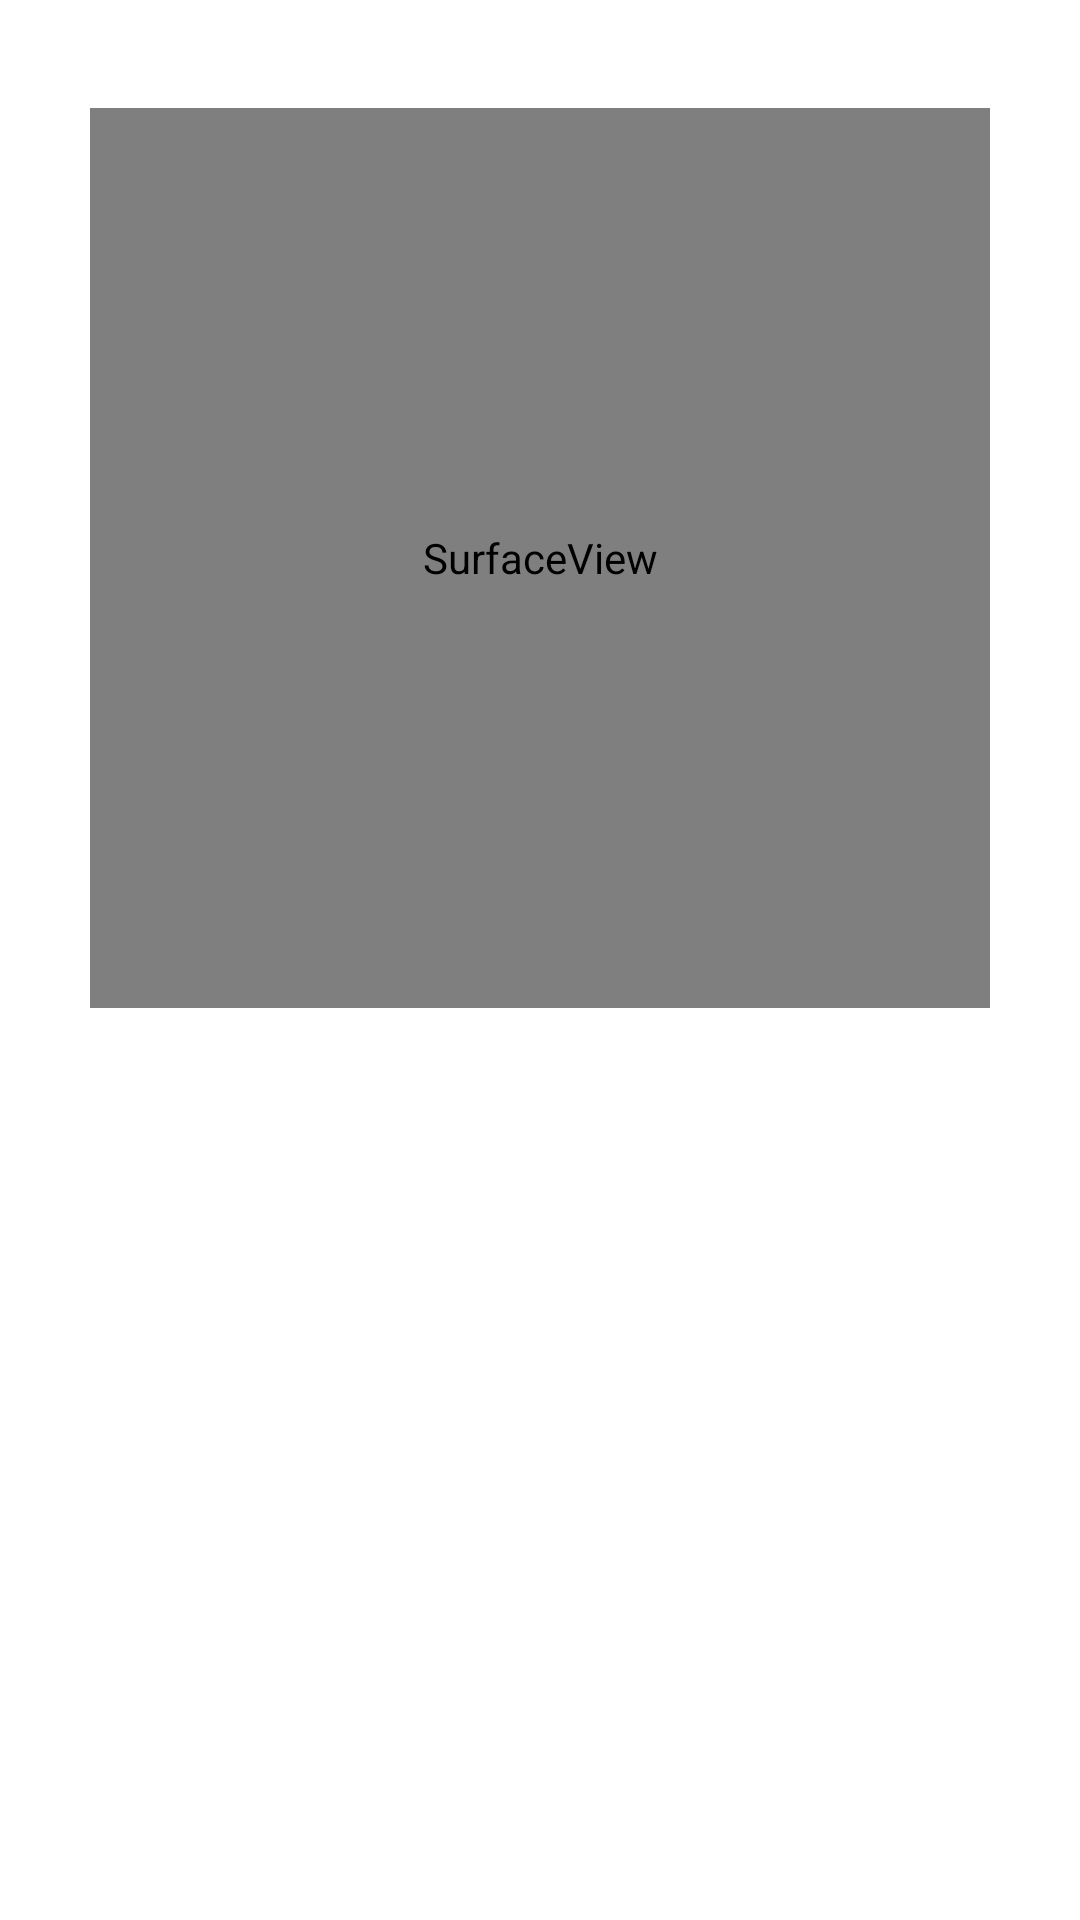

Reconstruct the res/layout file that produces this screen, plus the resources it refers to.
<!-- AndroidManifest.xml: application theme Theme.CS_160_Project -->
<!-- res/layout/activity_qr_code_scanner.xml -->
<?xml version="1.0" encoding="utf-8"?>
<androidx.constraintlayout.widget.ConstraintLayout xmlns:android="http://schemas.android.com/apk/res/android"
    xmlns:app="http://schemas.android.com/apk/res-auto"
    xmlns:tools="http://schemas.android.com/tools"
    android:layout_width="match_parent"
    android:layout_height="match_parent"
    tools:context=".QrCodeScanner">

    <SurfaceView
        android:id="@+id/camera"
        android:layout_width="300dp"
        android:layout_height="300dp"
        android:layout_marginTop="36dp"
        app:layout_constraintEnd_toEndOf="parent"
        app:layout_constraintStart_toStartOf="parent"
        app:layout_constraintTop_toTopOf="parent"/>

    <TextView
        android:id="@+id/textResult"
        android:layout_width="139dp"
        android:layout_height="34dp"
        android:layout_marginTop="32dp"
        android:text="text"
        android:visibility="invisible"
        app:layout_constraintEnd_toEndOf="parent"
        app:layout_constraintStart_toStartOf="parent"
        app:layout_constraintTop_toBottomOf="@+id/camera" />

</androidx.constraintlayout.widget.ConstraintLayout>
<!-- resources referenced by this layout -->
<resources>
  <style name="Theme.CS_160_Project" parent="Theme.MaterialComponents.DayNight.DarkActionBar">
          
          <item name="colorPrimary">@color/purple_500</item>
          <item name="colorPrimaryVariant">@color/purple_700</item>
          <item name="colorOnPrimary">@color/white</item>
          
          <item name="colorSecondary">@color/teal_200</item>
          <item name="colorSecondaryVariant">@color/teal_700</item>
          <item name="colorOnSecondary">@color/black</item>
          
          <item name="android:statusBarColor" tools:targetApi="l">?attr/colorPrimaryVariant</item>
          
      </style>
  <!-- not gathered from this repository: default colours our renderer supplied (Android Studio template values) -->
  <color name="purple_500">#FF6200EE</color>
  <color name="purple_700">#FF3700B3</color>
  <color name="teal_200">#FF03DAC5</color>
  <color name="teal_700">#FF018786</color>
  <color name="black">#FF000000</color>
  <color name="white">#FFFFFFFF</color>
</resources>
